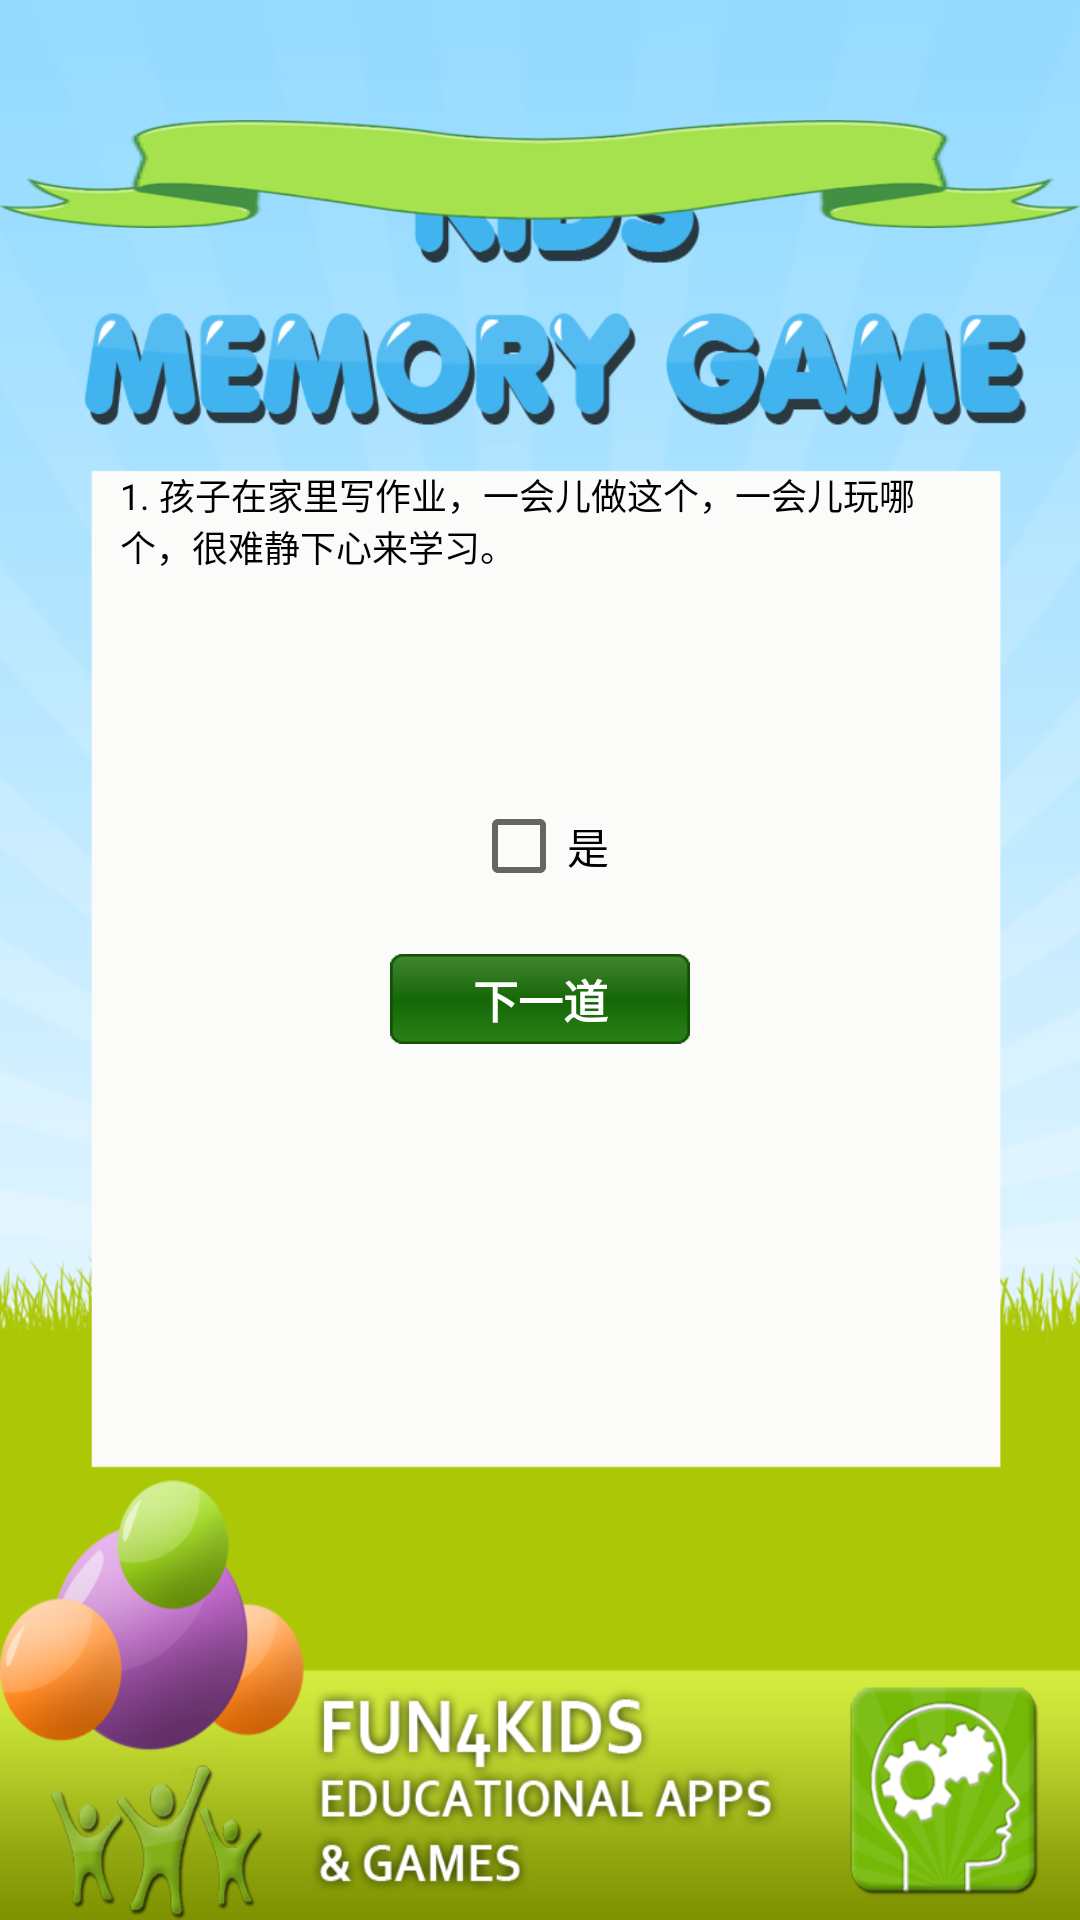

Android layout source for this screen:
<!-- AndroidManifest.xml: application theme AppTheme -->
<!-- res/layout/activity_zhuyiliceshi_item.xml -->
<?xml version="1.0" encoding="utf-8"?>
<LinearLayout xmlns:android="http://schemas.android.com/apk/res/android"
    android:layout_width="fill_parent"
    android:layout_height="fill_parent"
    android:background="@drawable/zhuyiliceshibg"
    android:orientation="vertical" >

    <LinearLayout
        android:layout_width="match_parent"
        android:layout_height="wrap_content"
        android:layout_marginTop="40dp"
        android:orientation="vertical" >

        <TextView
            android:id="@+id/textview1"
            style="@style/normalText"
            android:layout_width="wrap_content"
            android:layout_height="36dp"
            android:layout_gravity="right"
            android:background="@drawable/titlebg"
            android:gravity="center"
            android:text="注意力测试"
            android:textColor="#000FFF"
            android:textStyle="bold" />
    </LinearLayout>

    <LinearLayout
        android:layout_width="match_parent"
        android:layout_height="wrap_content"
        android:layout_marginTop="80dp"
        android:orientation="vertical" >


        <TextView
            android:id="@+id/textview2"
            style="@style/normalText"
            android:layout_width="wrap_content"
            android:layout_height="100dp"
            android:layout_marginLeft="40dp"
            android:layout_marginRight="40dp"
            android:gravity="left"
            android:textSize="12sp"
            android:text="1. 孩子在家里写作业，一会儿做这个，一会儿玩哪个，很难静下心来学习。"
            android:textColor="#000000" />
    </LinearLayout>

    
    <LinearLayout
        android:layout_width="match_parent"
        android:layout_height="wrap_content"
        android:layout_marginTop="10dp"
        android:gravity="center"
        android:orientation="vertical" >

        <CheckBox
            android:id="@+id/checkBox1"
            android:layout_width="wrap_content"
            android:layout_height="wrap_content"
            android:text="是" />
    </LinearLayout>
    <LinearLayout
        android:layout_width="match_parent"
        android:layout_height="wrap_content"
        android:layout_marginTop="20dp"
        android:gravity="center"
        android:orientation="vertical" >
  <Button
            android:id="@+id/xydbtn"
            android:layout_width="100dp"
            android:layout_height="30dp"
            android:background="@drawable/button_green"
            android:text="下一道"
            android:textColor="#FFFFFF"
            android:textSize="15sp"
            android:textStyle="bold" />
    </LinearLayout>
</LinearLayout>
<!-- resources referenced by this layout -->
<resources>
  <!-- drawable button_green: png bitmap (drawable-ldpi, 1445 bytes) -->
  <!-- drawable titlebg: png bitmap (drawable-ldpi, 15705 bytes) -->
  <!-- drawable zhuyiliceshibg: png bitmap (drawable-ldpi, 155580 bytes) -->
  <style name="normalText" parent="@android:style/TextAppearance">
          <item name="android:textColor">#FFFFFFFF</item>
          <item name="android:textSize">15sp</item>
      </style>
  <style name="AppTheme" parent="AppBaseTheme">
          
      </style>
  <style name="AppBaseTheme" parent="Theme.AppCompat.Light">
          
      </style>
</resources>
